Run: headless pygame with SDL's dummy video driver; simulated clock (each Clock.tick advances the game by its frame time, no real sleeping); random seed 0; keys injected as events and as key.get_pressed() state; no mouse input.
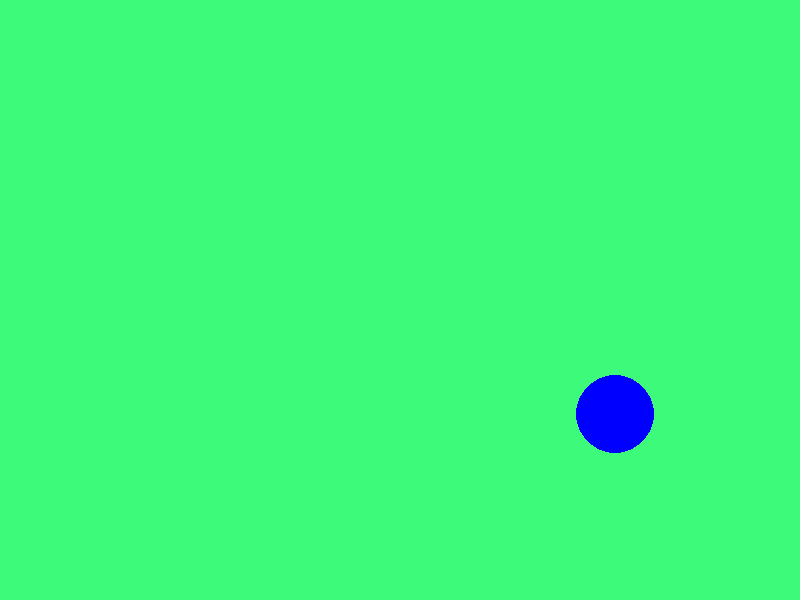
Frame 1 of 4 · flips 1–60 · no input
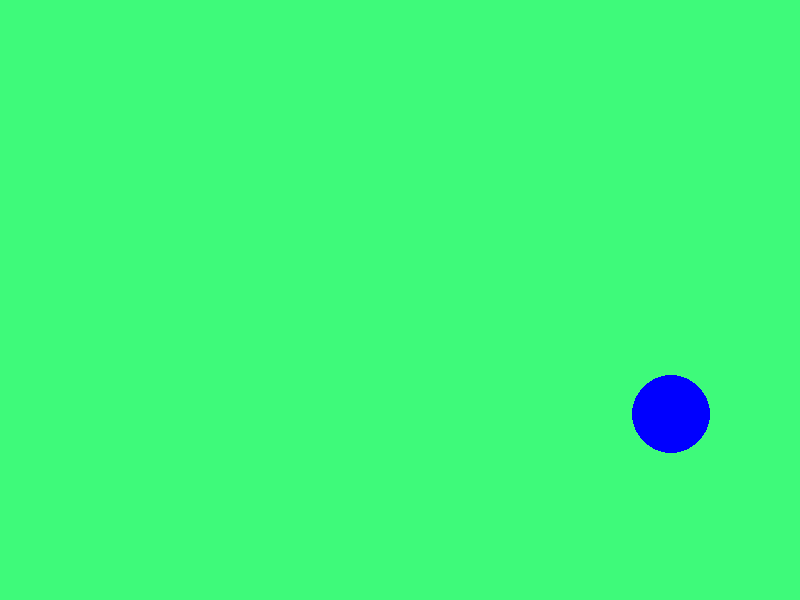
Frame 2 of 4 · flips 61–180 · tapped SPACE, RETURN · held RIGHT (→), D
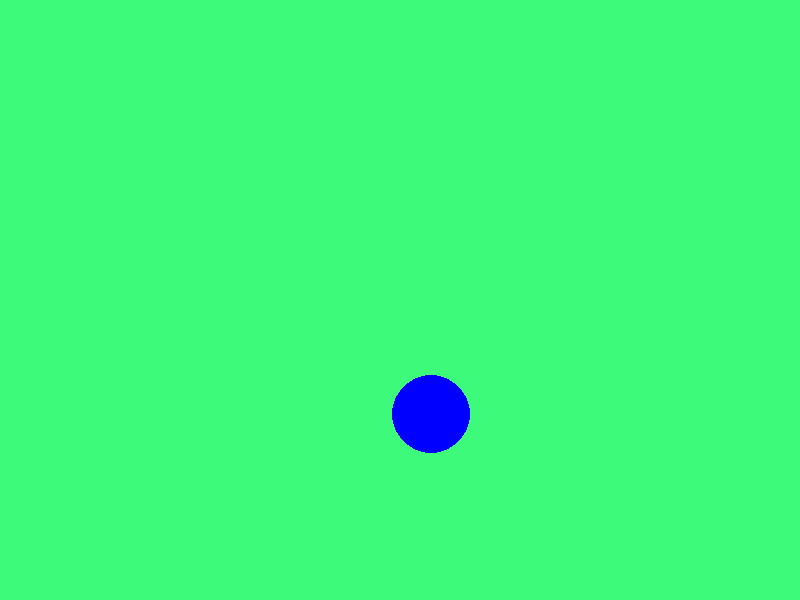
Frame 3 of 4 · flips 181–300 · held DOWN (↓), S
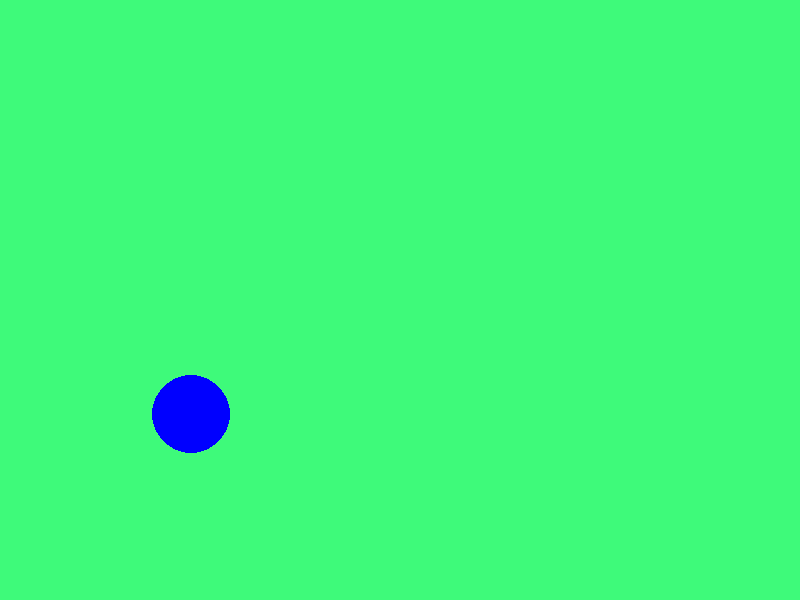
Frame 4 of 4 · flips 301–420 · held LEFT (←), A, UP (↑), W

The pygame program that drew these frames:

import pygame
import random
pygame.init()
width=800
height=600
window=pygame.display.set_mode((width,height))           #  setting the window to appear on the screen
pygame.display.set_caption("first pygame")               # set the title of window


color="#3efa7a"
fps=60
# main function

# coordinates of the circle

class circle():
    def __init__(self):
        self.xpos = random.randint(0, 800)
        self.ypos = random.randint(0, 600)
        self.radius = random.randint(20, 60)
        self.xspeed = random.randint(-5, 5)
        self.yspeed = random.randint(-5, 5)

    def draw(self):
        window.fill(color)
        pygame.draw.circle(window, center=(self.xpos, self.ypos), radius=self.radius, color="blue")

    def move(self):
        self.xpos += self.xspeed
        self.ypos += self.yspeed

    def boundary_collision(self):
        if (self.xpos + self.radius > width) or (self.xpos - self.radius < 0):
            self.xspeed = -self.xspeed

        if (self.ypos + self.radius > height) or (self.ypos - self.radius < 0):
            self.yspeed = -self.yspeed


circle_obj1=circle()
circle_obj2=circle()
print(f"circle_obj: xpos={circle_obj1.xpos}, ypos={circle_obj1.ypos}")
print(f"circle_obj2: xpos={circle_obj2.xpos}, ypos={circle_obj2.ypos}")

clock=pygame.time.Clock()
run=True
while run:                                          # to appear the window on the screen
    clock.tick(fps)
    for event in pygame.event.get():                # get the event
        if event.type==pygame.QUIT:                 # if user presses the close button on the window =>close the window
            run=False
    circle_obj1.draw()
    circle_obj1.move()
    circle_obj1.boundary_collision()

    circle_obj2.draw()
    circle_obj2.move()
    circle_obj2.boundary_collision()
    pygame.display.update()



pygame.quit()
